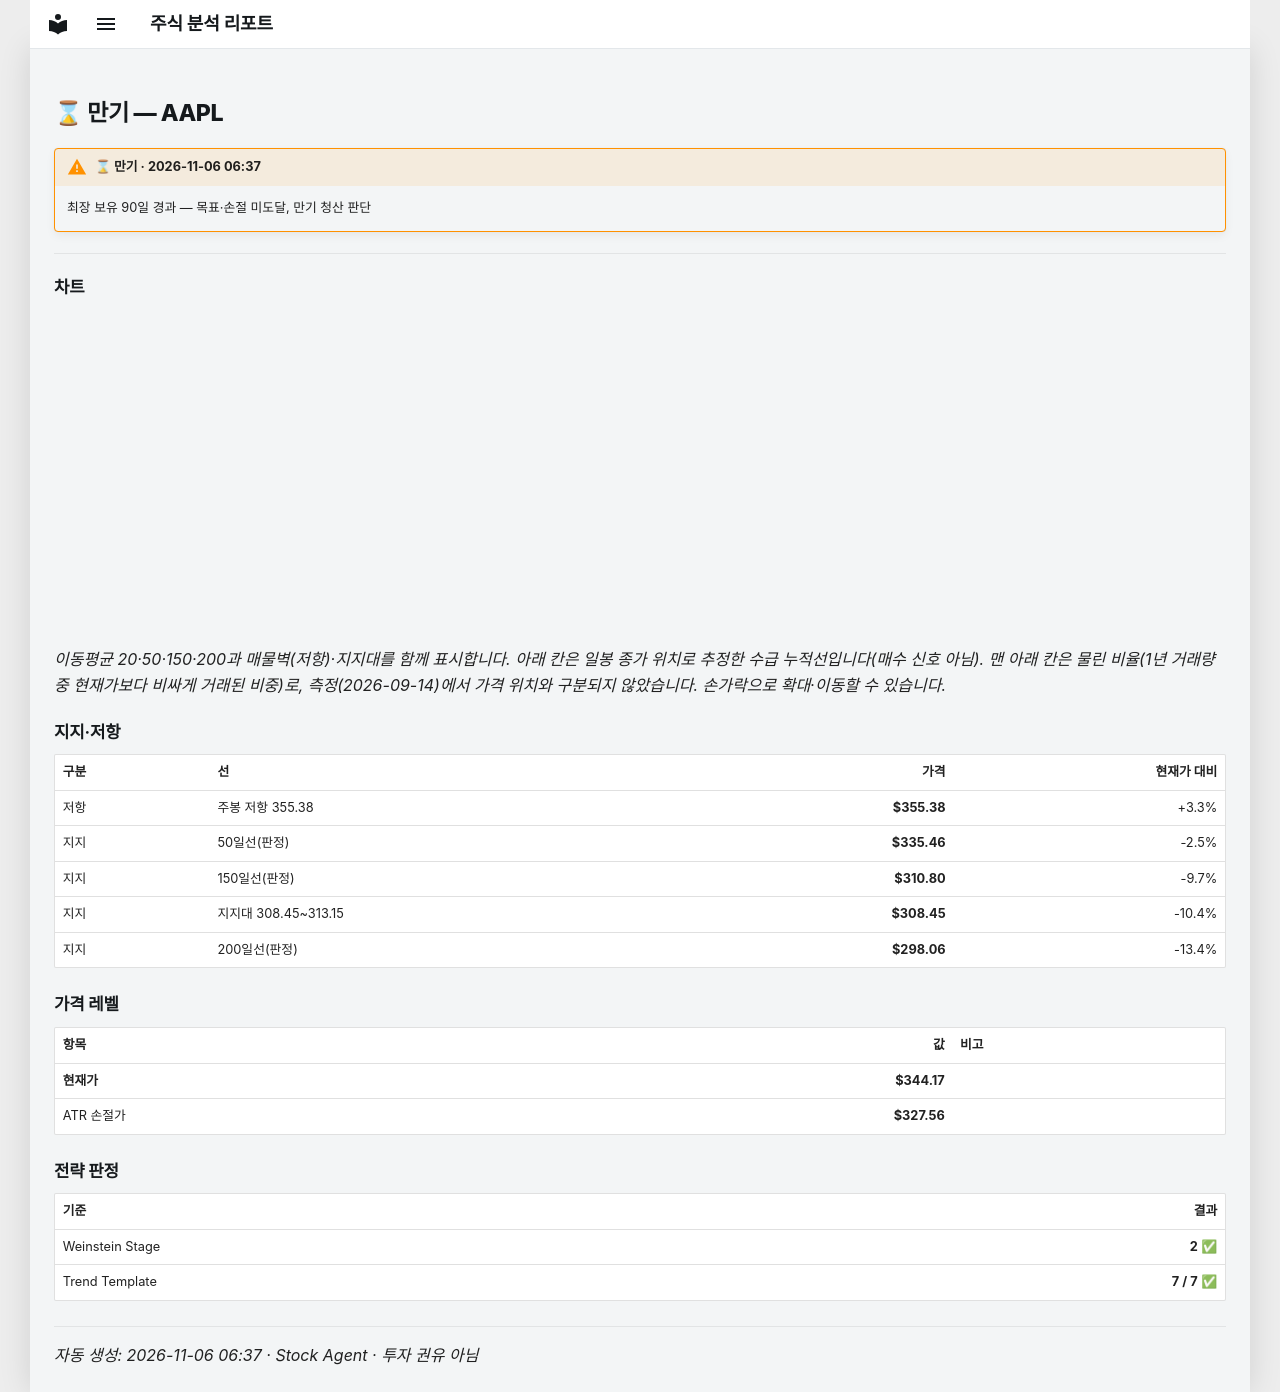

repository: soloandco/stock-reports · page: alerts/20261106-aapl-time_exit/index.html · generator: mkdocs

---
title: "⌛ 만기 — AAPL"
ticker: AAPL
alert: "⌛ 만기"
created: 2026-11-06
comments: true
---

# ⌛ 만기 — AAPL

!!! warning "⌛ 만기 · 2026-11-06 06:37"
    최장 보유 90일 경과 — 목표·손절 미도달, 만기 청산 판단

---

## 차트

<div class="stock-chart" data-src="../charts/20261106-aapl-time_exit.json"></div>

_이동평균 20·50·150·200과 매물벽(저항)·지지대를 함께 표시합니다. 아래 칸은 일봉 종가 위치로 추정한 수급 누적선입니다(매수 신호 아님). 맨 아래 칸은 물린 비율(1년 거래량 중 현재가보다 비싸게 거래된 비중)로, 측정(2026-09-14)에서 가격 위치와 구분되지 않았습니다. 손가락으로 확대·이동할 수 있습니다._

## 지지·저항

| 구분 | 선 | 가격 | 현재가 대비 |
|:-----|:---|-----:|-----------:|
| 저항 | 주봉 저항 355.38 | **$355.38** | +3.3% |
| 지지 | 50일선(판정) | **$335.46** | -2.5% |
| 지지 | 150일선(판정) | **$310.80** | -9.7% |
| 지지 | 지지대 308.45~313.15 | **$308.45** | -10.4% |
| 지지 | 200일선(판정) | **$298.06** | -13.4% |

## 가격 레벨

| 항목 | 값 | 비고 |
|:-----|---:|:-----|
| **현재가** | **$344.17** | |
| ATR 손절가 | **$327.56** | |

## 전략 판정

| 기준 | 결과 |
|:-----|-----:|
| Weinstein Stage | **2** ✅ |
| Trend Template | **7 / 7** ✅ |

---
_자동 생성: 2026-11-06 06:37 · Stock Agent · 투자 권유 아님_
